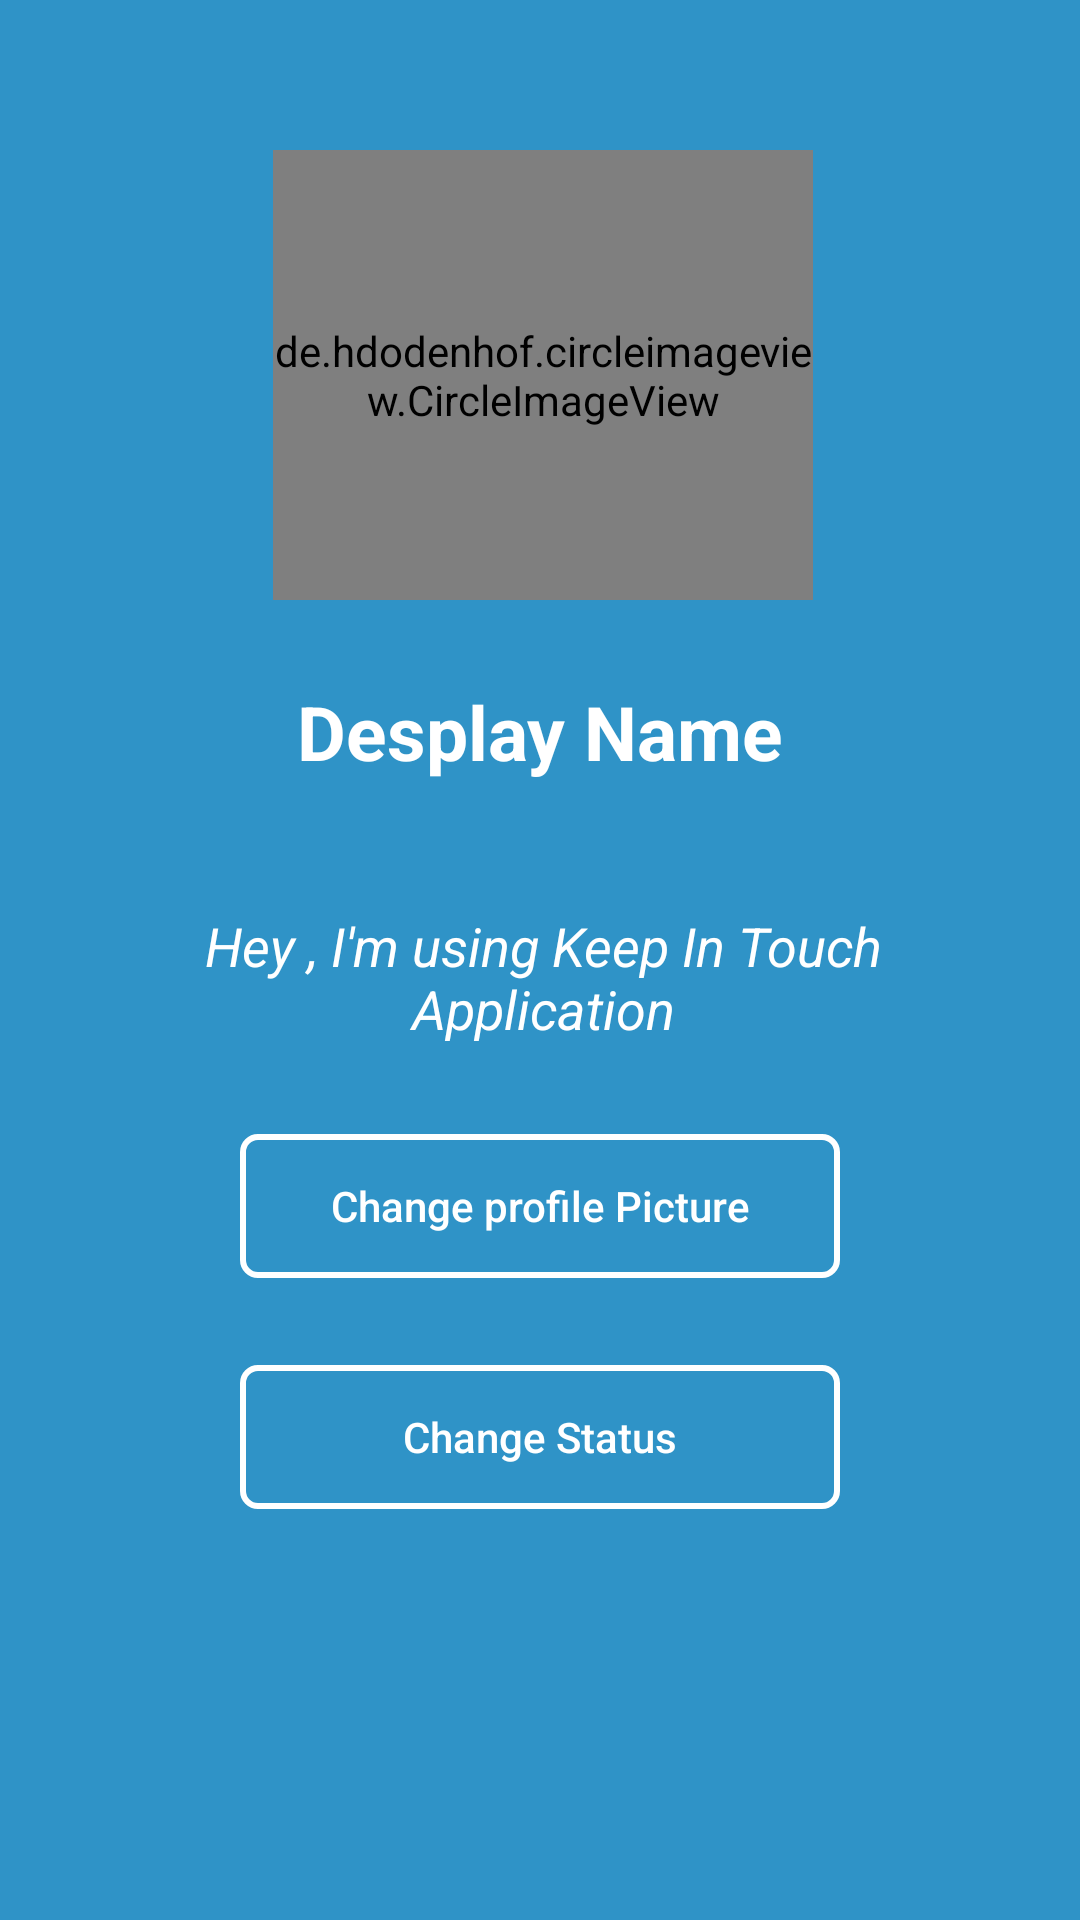

Reconstruct the res/layout file that produces this screen, plus the resources it refers to.
<!-- AndroidManifest.xml: application theme AppTheme -->
<!-- res/layout/activity_account.xml -->
<?xml version="1.0" encoding="utf-8"?>
<RelativeLayout xmlns:android="http://schemas.android.com/apk/res/android"
    xmlns:app="http://schemas.android.com/apk/res-auto"
    xmlns:tools="http://schemas.android.com/tools"
    android:layout_width="match_parent"
    android:layout_height="match_parent"
    android:background="@color/colorPrimary"
    tools:context=".account">

    <de.hdodenhof.circleimageview.CircleImageView

        android:id="@+id/imgpic"
        android:layout_width="150dp"
        android:layout_height="150dp"
        android:layout_alignParentStart="true"
        android:layout_alignParentTop="true"
        android:layout_alignParentEnd="true"
        android:layout_marginStart="91dp"
       app:civ_border_color="#fff"
        app:civ_border_width="2dp"
        android:layout_marginTop="50dp"
        android:layout_marginEnd="89dp"
        android:src="@drawable/profilewhite" />

    <TextView
        android:id="@+id/txtprofile"
        android:layout_width="wrap_content"
        android:layout_height="wrap_content"
        android:layout_below="@id/imgpic"
        android:layout_alignTop="@id/imgpic"
        android:layout_alignParentStart="true"
        android:layout_alignParentEnd="true"
        android:layout_marginTop="177dp"
        android:gravity="center"
        android:text="Desplay Name"
        android:textColor="#fff"
        android:textSize="25sp"
        android:textStyle="bold" />

    <TextView
        android:id="@+id/txtstat"
        android:layout_width="wrap_content"
        android:layout_height="wrap_content"
        android:layout_alignTop="@+id/txtprofile"
        android:layout_alignParentStart="true"
        android:layout_alignParentEnd="true"
        android:layout_marginStart="41dp"
        android:layout_marginTop="76dp"
        android:layout_marginEnd="39dp"
        android:gravity="center"
        android:text="Hey , I'm using Keep In Touch Application"
        android:textColor="#fff"
        android:textSize="18sp"
        android:textStyle="italic" />

    <Button
        android:id="@+id/btnchangepic"
        android:layout_width="wrap_content"
        android:layout_height="wrap_content"
        android:layout_alignTop="@id/txtstat"
        android:layout_alignParentStart="true"
        android:layout_alignParentEnd="true"
        android:layout_marginStart="80dp"
        android:layout_marginTop="75dp"
        android:layout_marginEnd="80dp"
        android:background="@drawable/chade"
        android:text="Change profile Picture"
        android:textAllCaps="false"
        android:textColor="#fff" />

    <Button
        android:id="@+id/btnchgstt"
        android:layout_width="wrap_content"
        android:layout_height="wrap_content"
        android:layout_alignTop="@id/btnchangepic"
        android:layout_alignParentStart="true"
        android:layout_alignParentEnd="true"
        android:layout_marginStart="80dp"
        android:layout_marginTop="77dp"
        android:layout_marginEnd="80dp"
        android:background="@drawable/chade"
        android:text="Change Status"
        android:textAllCaps="false"
        android:textColor="#fff" />

</RelativeLayout>
<!-- resources referenced by this layout -->
<resources>
  <color name="colorPrimary">#2F93C7</color>
  <!-- drawable chade (drawable) -->
  <?xml version="1.0" encoding="utf-8"?>
  <shape xmlns:android="http://schemas.android.com/apk/res/android">
  <stroke android:color="#fff" android:width="2dp" />
      <corners android:radius="5dp"/>
  </shape>
  <!-- drawable profilewhite: png bitmap (drawable, 703 bytes) -->
  <style name="AppTheme" parent="Theme.AppCompat.Light.NoActionBar">
          
          <item name="colorPrimary">@color/colorPrimary</item>
          <item name="colorPrimaryDark">@color/colorPrimaryDark</item>
          <item name="colorAccent">@color/colorAccent</item>
      </style>
  <color name="colorPrimaryDark">#2F93C7</color>
  <color name="colorAccent">#2F93C7</color>
</resources>
